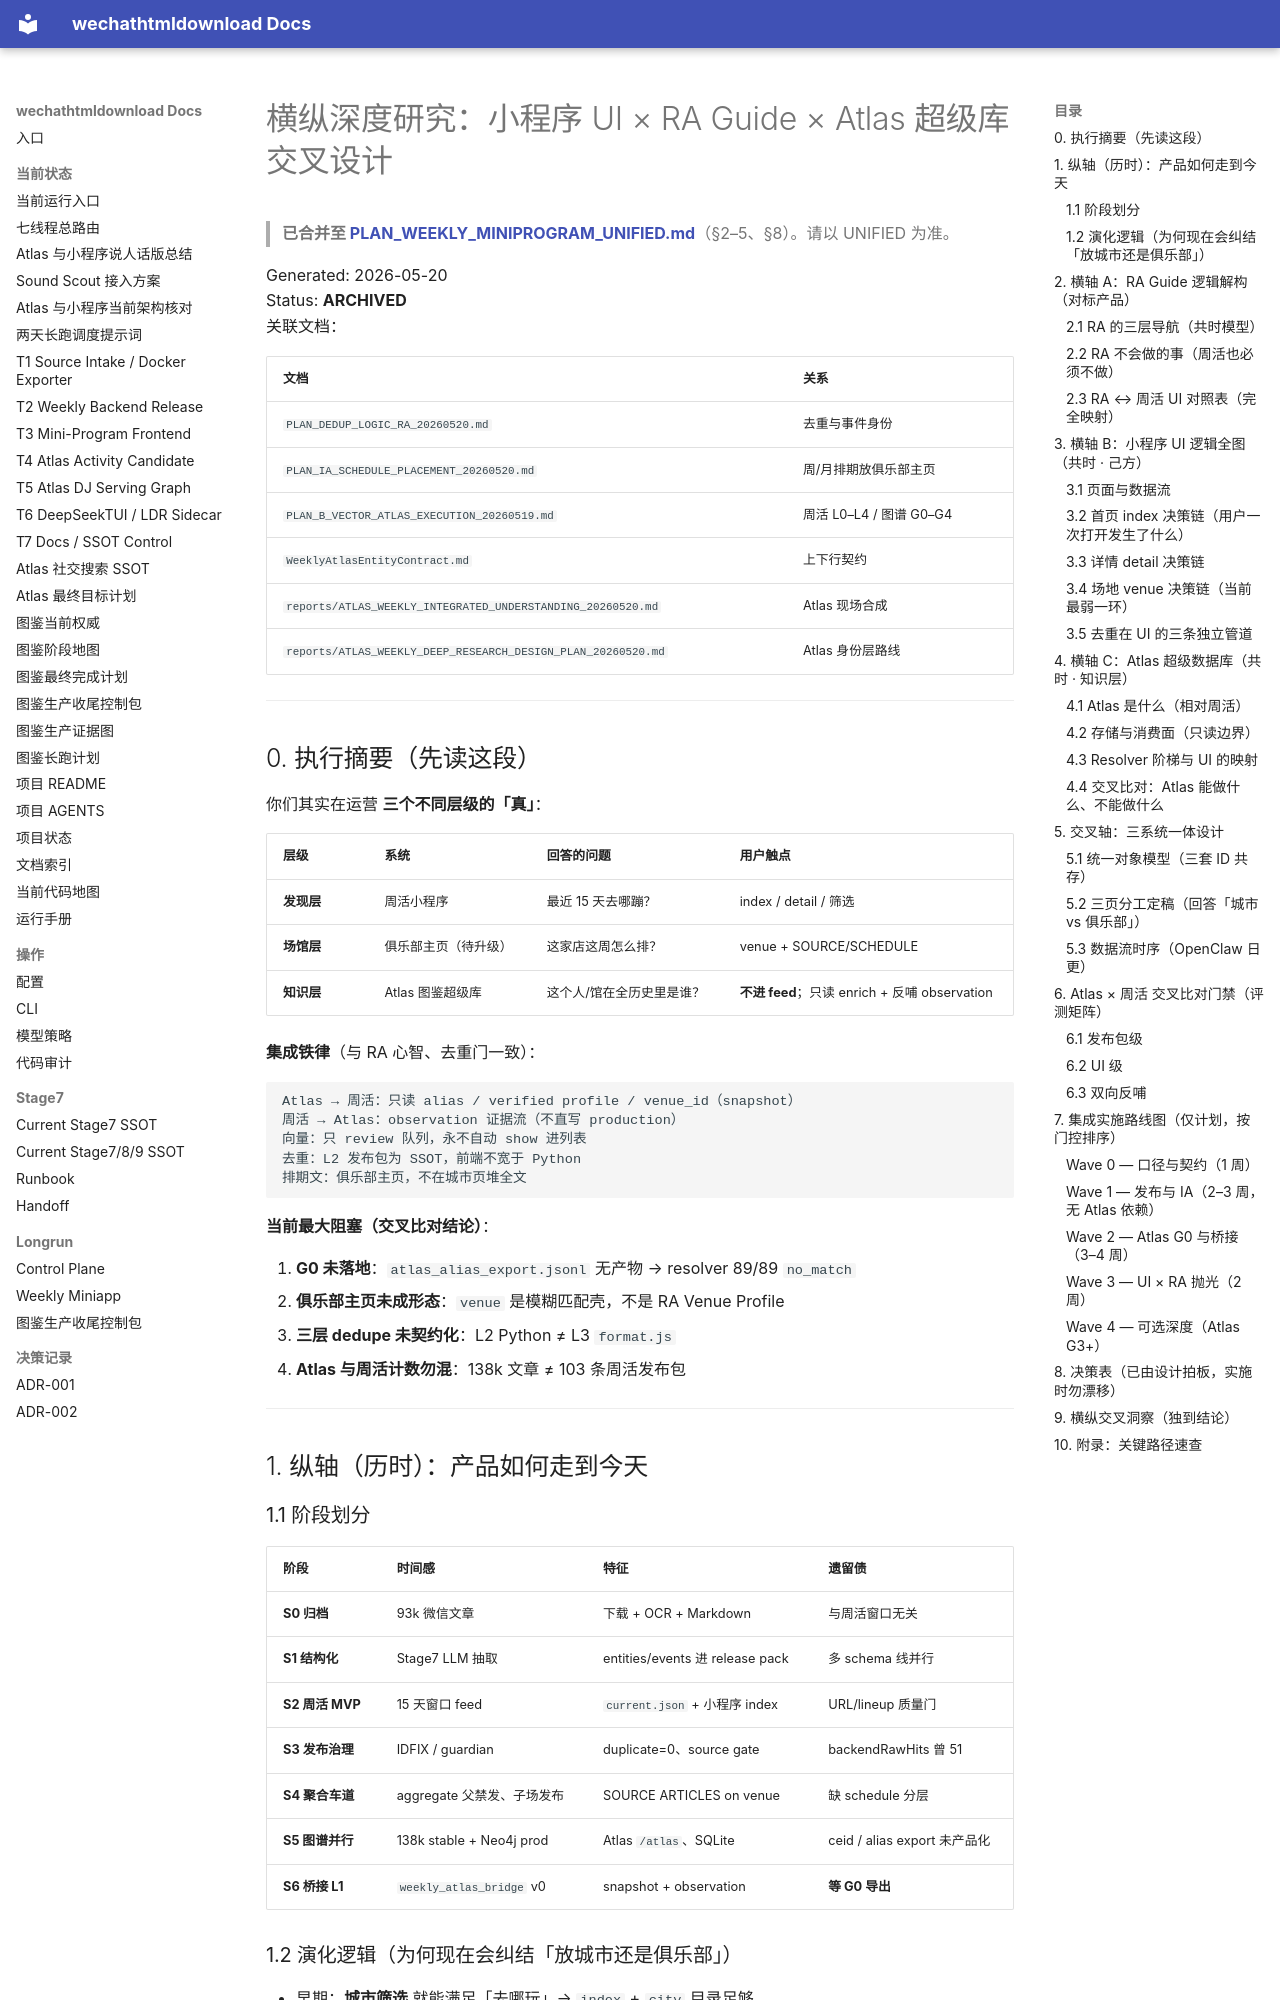

repository: yutianyu111602-glitch/wechathtmldownload · page: weekly-miniprogram-handoff-20260519/PLAN_HV_ATLAS_RA_UI_INTEGRATED_20260520.html · generator: mkdocs

# 横纵深度研究：小程序 UI × RA Guide × Atlas 超级库交叉设计

> **已合并至 [PLAN_WEEKLY_MINIPROGRAM_UNIFIED.md](./PLAN_WEEKLY_MINIPROGRAM_UNIFIED.md)**（§2–5、§8）。请以 UNIFIED 为准。

Generated: 2026-05-20  
Status: **ARCHIVED**  
关联文档：

| 文档 | 关系 |
|------|------|
| `PLAN_DEDUP_LOGIC_RA_20260520.md` | 去重与事件身份 |
| `PLAN_IA_SCHEDULE_PLACEMENT_20260520.md` | 周/月排期放俱乐部主页 |
| `PLAN_B_VECTOR_ATLAS_EXECUTION_20260519.md` | 周活 L0–L4 / 图谱 G0–G4 |
| `WeeklyAtlasEntityContract.md` | 上下行契约 |
| `reports/ATLAS_WEEKLY_INTEGRATED_UNDERSTANDING_20260520.md` | Atlas 现场合成 |
| `reports/ATLAS_WEEKLY_DEEP_RESEARCH_DESIGN_PLAN_20260520.md` | Atlas 身份层路线 |

---

## 0. 执行摘要（先读这段）

你们其实在运营 **三个不同层级的「真」**：

| 层级 | 系统 | 回答的问题 | 用户触点 |
|------|------|------------|----------|
| **发现层** | 周活小程序 | 最近 15 天去哪蹦？ | index / detail / 筛选 |
| **场馆层** | 俱乐部主页（待升级） | 这家店这周怎么排？ | venue + SOURCE/SCHEDULE |
| **知识层** | Atlas 图鉴超级库 | 这个人/馆在全历史里是谁？ | **不进 feed**；只读 enrich + 反哺 observation |

**集成铁律**（与 RA 心智、去重门一致）：

```text
Atlas → 周活：只读 alias / verified profile / venue_id（snapshot）
周活 → Atlas：observation 证据流（不直写 production）
向量：只 review 队列，永不自动 show 进列表
去重：L2 发布包为 SSOT，前端不宽于 Python
排期文：俱乐部主页，不在城市页堆全文
```

**当前最大阻塞（交叉比对结论）**：

1. **G0 未落地**：`atlas_alias_export.jsonl` 无产物 → resolver 89/89 `no_match`  
2. **俱乐部主页未成形态**：`venue` 是模糊匹配壳，不是 RA Venue Profile  
3. **三层 dedupe 未契约化**：L2 Python ≠ L3 `format.js`  
4. **Atlas 与周活计数勿混**：138k 文章 ≠ 103 条周活发布包  

---

## 1. 纵轴（历时）：产品如何走到今天

### 1.1 阶段划分

| 阶段 | 时间感 | 特征 | 遗留债 |
|------|--------|------|--------|
| **S0 归档** | 93k 微信文章 | 下载 + OCR + Markdown | 与周活窗口无关 |
| **S1 结构化** | Stage7 LLM 抽取 | entities/events 进 release pack | 多 schema 线并行 |
| **S2 周活 MVP** | 15 天窗口 feed | `current.json` + 小程序 index | URL/lineup 质量门 |
| **S3 发布治理** | IDFIX / guardian | duplicate=0、source gate | backendRawHits 曾 51 |
| **S4 聚合车道** | aggregate 父禁发、子场发布 | SOURCE ARTICLES on venue | 缺 schedule 分层 |
| **S5 图谱并行** | 138k stable + Neo4j prod | Atlas `/atlas`、SQLite | ceid / alias export 未产品化 |
| **S6 桥接 L1** | `weekly_atlas_bridge` v0 | snapshot + observation | **等 G0 导出** |
